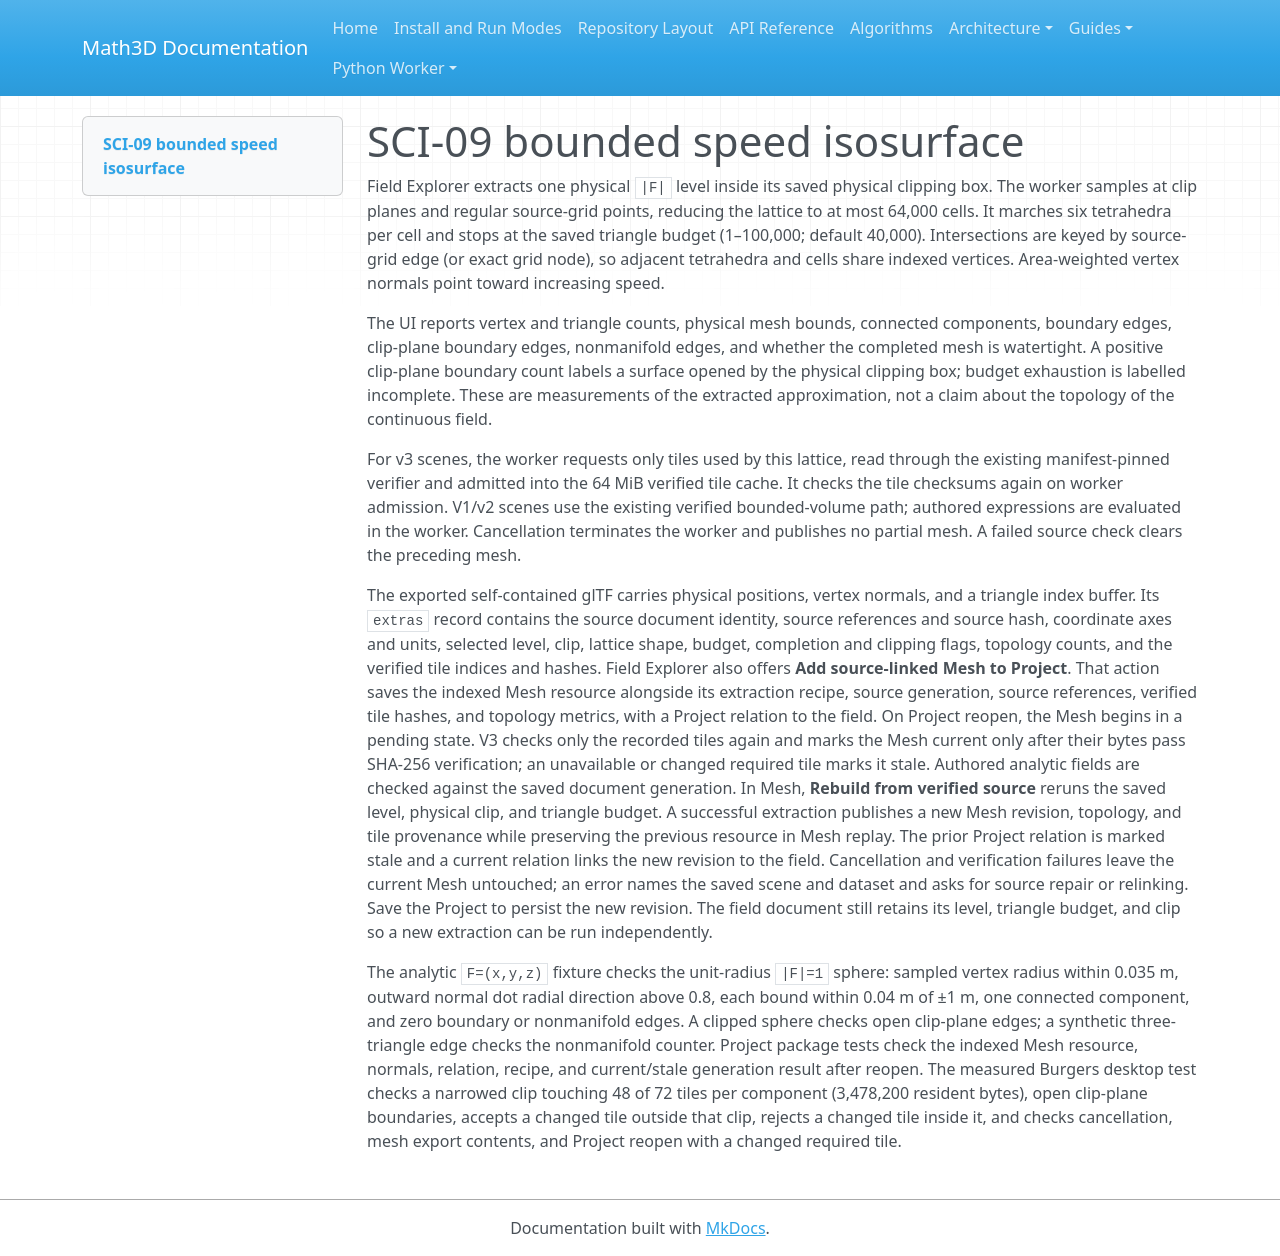

repository: expert10000/Math3D · page: scientific-speed-isosurface/index.html · generator: mkdocs

# SCI-09 bounded speed isosurface

Field Explorer extracts one physical `|F|` level inside its saved physical clipping box. The worker samples at clip planes and regular source-grid points, reducing the lattice to at most 64,000 cells. It marches six tetrahedra per cell and stops at the saved triangle budget (1–100,000; default 40,000). Intersections are keyed by source-grid edge (or exact grid node), so adjacent tetrahedra and cells share indexed vertices. Area-weighted vertex normals point toward increasing speed.

The UI reports vertex and triangle counts, physical mesh bounds, connected components, boundary edges, clip-plane boundary edges, nonmanifold edges, and whether the completed mesh is watertight. A positive clip-plane boundary count labels a surface opened by the physical clipping box; budget exhaustion is labelled incomplete. These are measurements of the extracted approximation, not a claim about the topology of the continuous field.

For v3 scenes, the worker requests only tiles used by this lattice, read through the existing manifest-pinned verifier and admitted into the 64 MiB verified tile cache. It checks the tile checksums again on worker admission. V1/v2 scenes use the existing verified bounded-volume path; authored expressions are evaluated in the worker. Cancellation terminates the worker and publishes no partial mesh. A failed source check clears the preceding mesh.

The exported self-contained glTF carries physical positions, vertex normals, and a triangle index buffer. Its `extras` record contains the source document identity, source references and source hash, coordinate axes and units, selected level, clip, lattice shape, budget, completion and clipping flags, topology counts, and the verified tile indices and hashes. Field Explorer also offers **Add source-linked Mesh to Project**. That action saves the indexed Mesh resource alongside its extraction recipe, source generation, source references, verified tile hashes, and topology metrics, with a Project relation to the field. On Project reopen, the Mesh begins in a pending state. V3 checks only the recorded tiles again and marks the Mesh current only after their bytes pass SHA-256 verification; an unavailable or changed required tile marks it stale. Authored analytic fields are checked against the saved document generation. In Mesh, **Rebuild from verified source** reruns the saved level, physical clip, and triangle budget. A successful extraction publishes a new Mesh revision, topology, and tile provenance while preserving the previous resource in Mesh replay. The prior Project relation is marked stale and a current relation links the new revision to the field. Cancellation and verification failures leave the current Mesh untouched; an error names the saved scene and dataset and asks for source repair or relinking. Save the Project to persist the new revision. The field document still retains its level, triangle budget, and clip so a new extraction can be run independently.

The analytic `F=(x,y,z)` fixture checks the unit-radius `|F|=1` sphere: sampled vertex radius within 0.035 m, outward normal dot radial direction above 0.8, each bound within 0.04 m of ±1 m, one connected component, and zero boundary or nonmanifold edges. A clipped sphere checks open clip-plane edges; a synthetic three-triangle edge checks the nonmanifold counter. Project package tests check the indexed Mesh resource, normals, relation, recipe, and current/stale generation result after reopen. The measured Burgers desktop test checks a narrowed clip touching 48 of 72 tiles per component (3,478,200 resident bytes), open clip-plane boundaries, accepts a changed tile outside that clip, rejects a changed tile inside it, and checks cancellation, mesh export contents, and Project reopen with a changed required tile.
